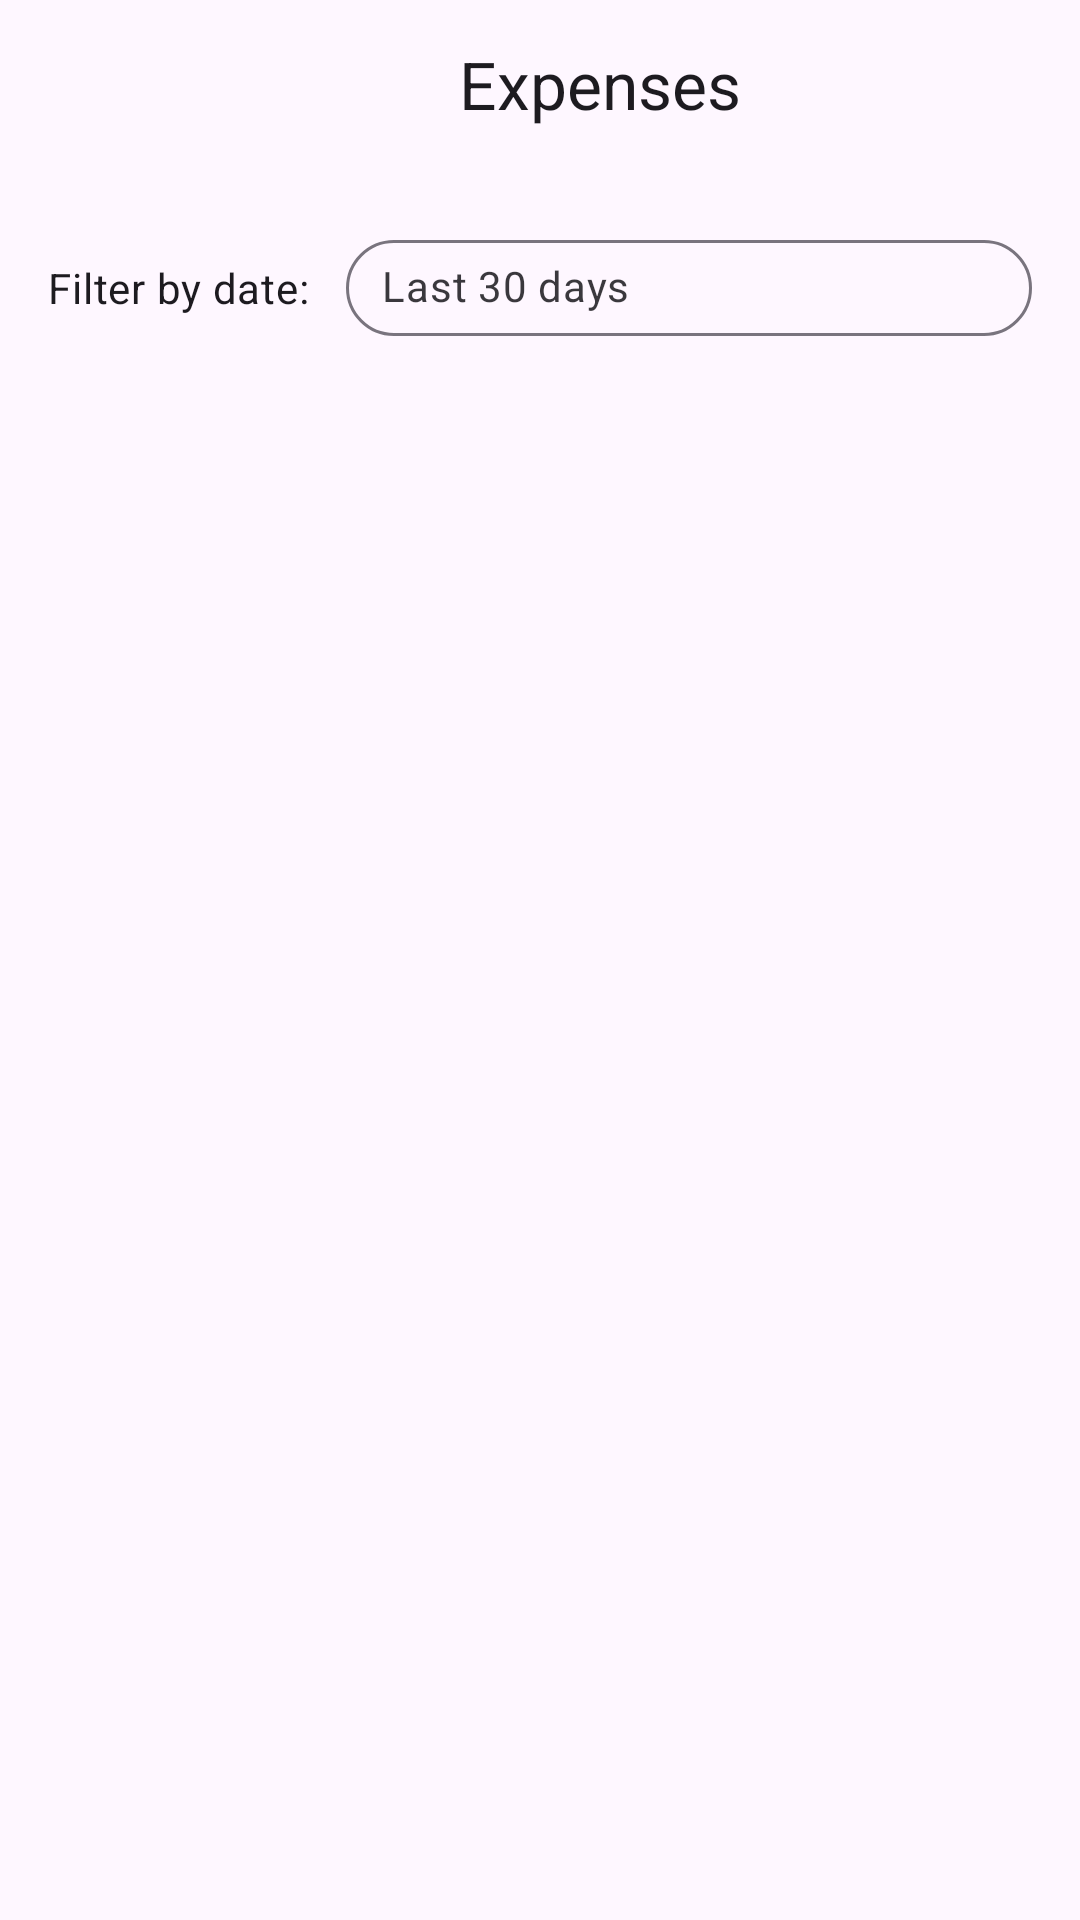

This screen was rendered from an Android layout file. Write that file and the resources it references.
<!-- AndroidManifest.xml: application theme Theme.BudgetBuddy -->
<!-- res/layout/fragment_expense_history.xml -->
<?xml version="1.0" encoding="utf-8"?>
<LinearLayout xmlns:android="http://schemas.android.com/apk/res/android"
    xmlns:app="http://schemas.android.com/apk/res-auto"
    xmlns:tools="http://schemas.android.com/tools"
    android:layout_width="match_parent"
    android:layout_height="match_parent"
    android:orientation="vertical"
    android:background="?android:attr/colorBackground"
    android:fitsSystemWindows="true"
    tools:context=".ui.fragment.ExpenseHistoryFragment">

    
    <LinearLayout
        android:layout_width="match_parent"
        android:layout_height="56dp"
        android:orientation="horizontal"
        android:gravity="center_vertical"
        android:background="?android:attr/colorBackground"
        android:paddingStart="8dp"
        android:paddingEnd="16dp">

        <ImageButton
            android:id="@+id/backButton"
            android:layout_width="48dp"
            android:layout_height="48dp"
            android:src="@drawable/ic_arrow_left"
            android:background="?attr/selectableItemBackgroundBorderless"
            android:contentDescription="@string/back"
            app:tint="?attr/colorControlNormal" />

        <TextView
            android:id="@+id/titleTextView"
            android:layout_width="0dp"
            android:layout_height="wrap_content"
            android:layout_weight="1"
            android:text="Expenses"
            android:textAppearance="?attr/textAppearanceTitleLarge"
            android:gravity="center"
            android:textColor="?attr/colorOnSurface" />

    </LinearLayout>

    
    <LinearLayout
        android:layout_width="match_parent"
        android:layout_height="wrap_content"
        android:orientation="horizontal"
        android:gravity="center_vertical"
        android:padding="16dp"
        android:background="?android:attr/colorBackground">

        <TextView
            android:layout_width="wrap_content"
            android:layout_height="wrap_content"
            android:text="Filter by date:"
            android:textAppearance="?attr/textAppearanceBody2"
            android:layout_marginEnd="12dp"
            android:textColor="?attr/colorOnSurface" />

        <com.google.android.material.chip.Chip
            android:id="@+id/dateRangeChip"
            android:layout_width="0dp"
            android:layout_height="wrap_content"
            android:layout_weight="1"
            android:text="Last 30 days"
            app:chipIcon="@drawable/ic_calendar_month"
            app:chipBackgroundColor="?attr/colorSurface"
            app:chipStrokeColor="?attr/colorOutline"
            app:chipStrokeWidth="1dp"
            style="@style/Widget.MaterialComponents.Chip.Action"/>

    </LinearLayout>

    
    <FrameLayout
        android:layout_width="match_parent"
        android:layout_height="0dp"
        android:layout_weight="1">

        
        <androidx.recyclerview.widget.RecyclerView
            android:id="@+id/expensesRecyclerView"
            android:layout_width="match_parent"
            android:layout_height="match_parent"
            android:paddingTop="8dp"
            app:layoutManager="androidx.recyclerview.widget.LinearLayoutManager"
            tools:listitem="@layout/item_expense_history" />

        
        <ProgressBar
            android:id="@+id/progressBar"
            style="?android:attr/progressBarStyle"
            android:layout_width="wrap_content"
            android:layout_height="wrap_content"
            android:layout_gravity="center"
            android:visibility="gone"
            tools:visibility="visible" />

        
        <TextView
            android:id="@+id/emptyStateTextView"
            android:layout_width="wrap_content"
            android:layout_height="wrap_content"
            android:layout_gravity="center"
            android:text="No expenses found for this period."
            android:textAppearance="?attr/textAppearanceBody1"
            android:visibility="gone"
            tools:visibility="gone" />

    </FrameLayout>

</LinearLayout>
<!-- res/layout/item_expense_history.xml (included above) -->
<?xml version="1.0" encoding="utf-8"?>
<androidx.constraintlayout.widget.ConstraintLayout xmlns:android="http://schemas.android.com/apk/res/android"
    xmlns:app="http://schemas.android.com/apk/res-auto"
    xmlns:tools="http://schemas.android.com/tools"
    android:layout_width="match_parent"
    android:layout_height="wrap_content"
    android:paddingStart="16dp"
    android:paddingEnd="16dp"
    android:paddingTop="12dp"
    android:paddingBottom="12dp"
    android:background="?attr/selectableItemBackground">

    <ImageView
        android:id="@+id/categoryIconImageView"
        android:layout_width="40dp"
        android:layout_height="40dp"
        android:background="@drawable/bg_circle_gray" 
        android:padding="8dp"
        app:tint="?attr/colorOnSurface"
        app:layout_constraintStart_toStartOf="parent"
        app:layout_constraintTop_toTopOf="parent"
        app:layout_constraintBottom_toBottomOf="parent"
        tools:srcCompat="@drawable/ic_category_food"
        android:contentDescription="@string/category_icon_desc" />

    <TextView
        android:id="@+id/categoryNameTextView"
        android:layout_width="0dp"
        android:layout_height="wrap_content"
        android:layout_marginStart="16dp"
        android:textAppearance="?attr/textAppearanceBody1"
        android:textStyle="bold"
        app:layout_constraintStart_toEndOf="@id/categoryIconImageView"
        app:layout_constraintTop_toTopOf="@id/categoryIconImageView"
        app:layout_constraintEnd_toStartOf="@id/viewReceiptButton"
        app:layout_constraintHorizontal_bias="0.0"
        app:layout_constraintHorizontal_chainStyle="spread_inside"
        tools:text="Restaurant" />

    <TextView
        android:id="@+id/descriptionTextView"
        android:layout_width="0dp"
        android:layout_height="wrap_content"
        android:layout_marginStart="16dp"
        android:layout_marginTop="2dp"
        android:textAppearance="?attr/textAppearanceBody2"
        android:textColor="?android:attr/textColorSecondary"
        app:layout_constraintStart_toEndOf="@id/categoryIconImageView"
        app:layout_constraintTop_toBottomOf="@id/categoryNameTextView"
        app:layout_constraintBottom_toBottomOf="@id/categoryIconImageView"
        app:layout_constraintEnd_toStartOf="@id/amountTextView"
        android:layout_marginEnd="8dp"
        tools:text="Lunch with team" />

    <ImageButton
        android:id="@+id/viewReceiptButton"
        android:layout_width="wrap_content"
        android:layout_height="wrap_content"
        android:src="@drawable/ic_attach_file"
        app:tint="?attr/colorPrimary"
        android:background="?attr/selectableItemBackgroundBorderless"
        android:contentDescription="@string/view_receipt_desc"
        android:visibility="gone"
        tools:visibility="visible"
        android:padding="4dp"
        android:layout_marginStart="8dp"
        app:layout_constraintStart_toEndOf="@id/categoryNameTextView"
        app:layout_constraintEnd_toStartOf="@id/amountTextView"
        app:layout_constraintTop_toTopOf="@id/categoryNameTextView"
        app:layout_constraintBottom_toBottomOf="@id/categoryNameTextView"/>

    <TextView
        android:id="@+id/amountTextView"
        android:layout_width="wrap_content"
        android:layout_height="wrap_content"
        android:textAppearance="?attr/textAppearanceBody1"
        android:textStyle="bold"
        android:layout_marginStart="8dp"
        app:layout_constraintEnd_toEndOf="parent"
        app:layout_constraintStart_toEndOf="@id/viewReceiptButton"
        app:layout_constraintTop_toTopOf="@id/categoryNameTextView"
        app:layout_constraintBottom_toBottomOf="@id/categoryNameTextView"
        tools:text="-$24.50" />

</androidx.constraintlayout.widget.ConstraintLayout>
<!-- resources referenced by this layout -->
<resources>
  <!-- drawable bg_circle_gray (drawable) -->
  <vector xmlns:android="http://schemas.android.com/apk/res/android" android:height="24dp" android:tint="#7D7D7D" android:viewportHeight="24" android:viewportWidth="24" android:width="24dp">
        
      <path android:fillColor="@android:color/white" android:pathData="M12,12m-10,0a10,10 0,1 1,20 0a10,10 0,1 1,-20 0"/>
      
  </vector>
  <!-- drawable ic_category_food: png bitmap (drawable, 6524 bytes) -->
  <string name="back">Back</string>
  <string name="category_icon_desc">Category icon</string>
  <string name="view_receipt_desc">View attached receipt</string>
  <style name="Theme.BudgetBuddy" parent="Base.Theme.BudgetBuddy" />
  <style name="Base.Theme.BudgetBuddy" parent="Theme.Material3.DayNight.NoActionBar">
          
          <item name="colorPrimary">@android:color/black</item>
          <item name="colorPrimaryVariant">@android:color/darker_gray</item>
          <item name="colorSecondary">@android:color/darker_gray</item>
          <item name="colorSecondaryVariant">#A9A9A9</item>
          
          
      </style>
</resources>
